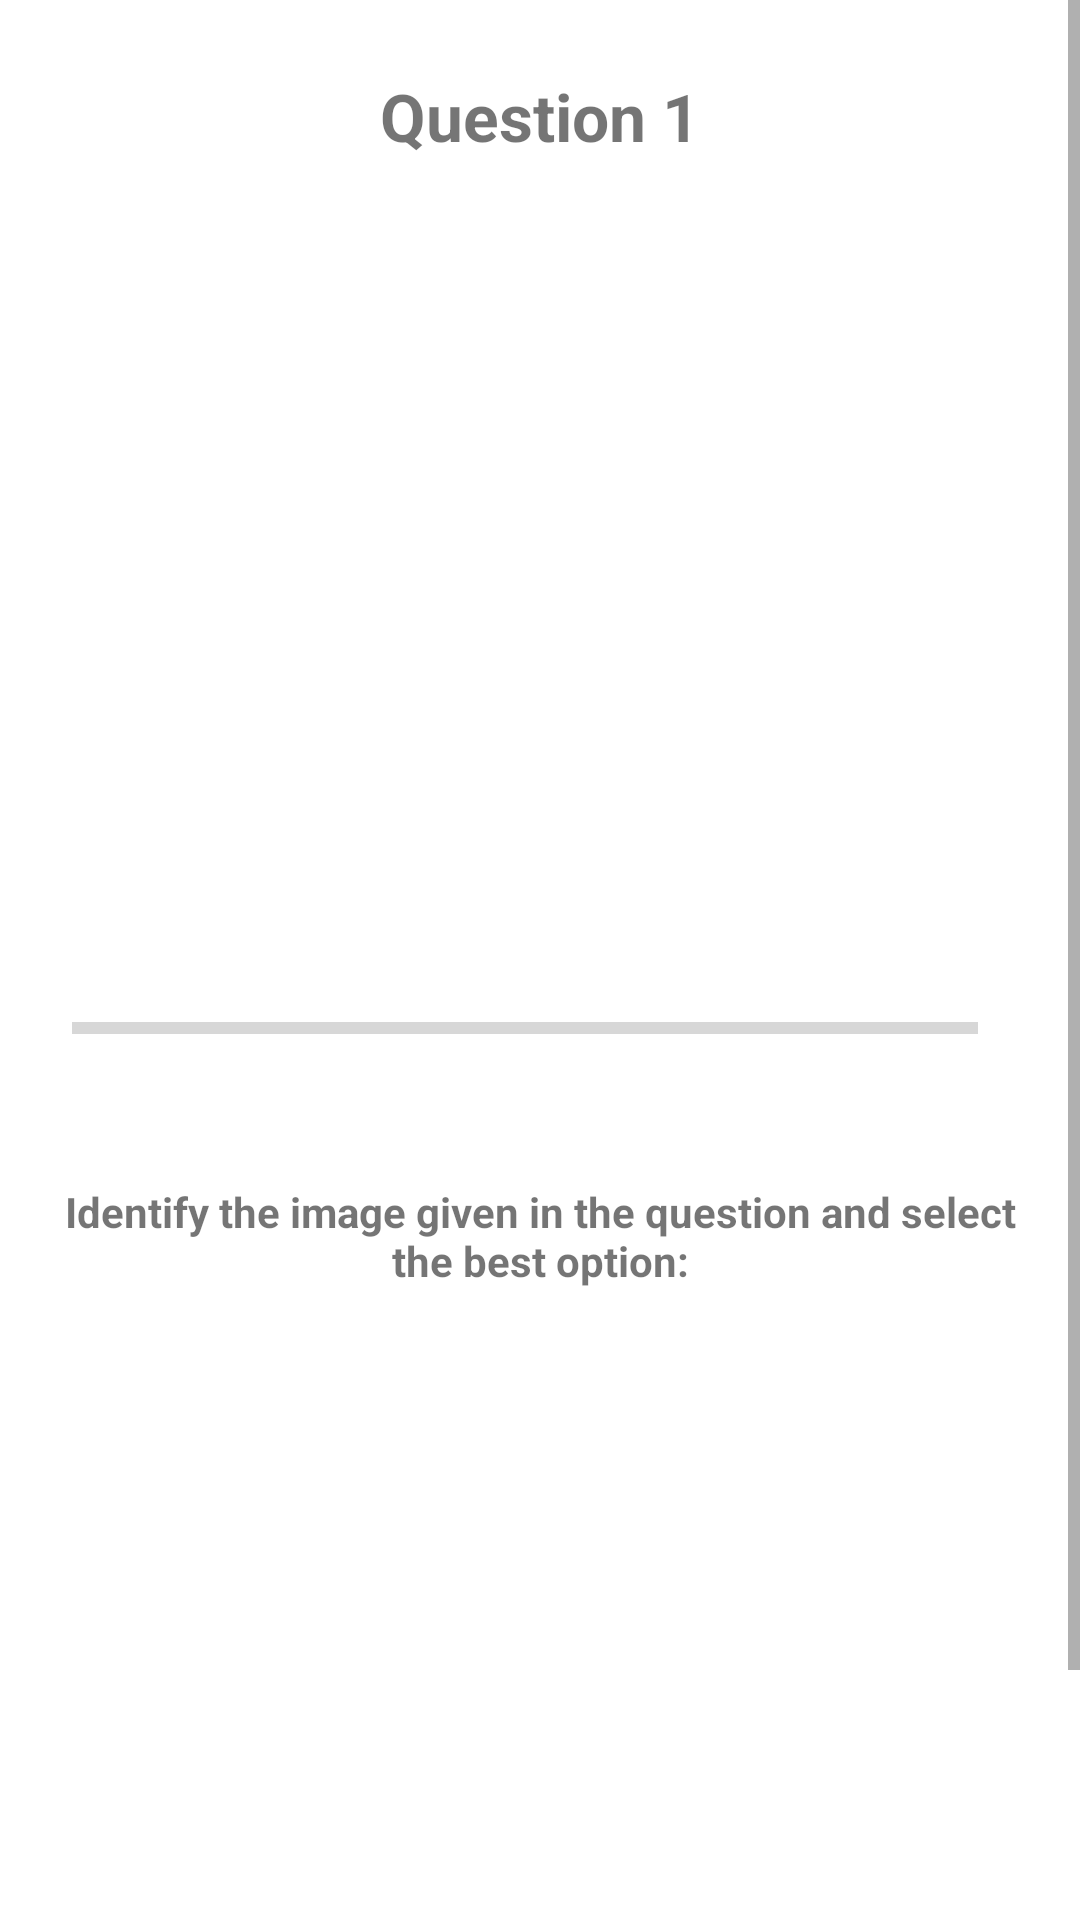

Write the Android layout XML for this screen, with the resource values it uses.
<!-- AndroidManifest.xml: application theme Theme.QuizApp -->
<!-- res/layout/activity_quiz_questions.xml -->
<?xml version="1.0" encoding="utf-8"?>
<ScrollView xmlns:android="http://schemas.android.com/apk/res/android"
    xmlns:tools="http://schemas.android.com/tools"
    android:layout_width="match_parent"
    android:layout_height="match_parent"
    tools:context=".QuizQuestionsActivity" >

    <LinearLayout
        android:layout_width="match_parent"
        android:layout_height="wrap_content"
        android:orientation="vertical">

        <TextView
            android:id="@+id/tv_QuestionNo"
            android:layout_width="wrap_content"
            android:layout_height="wrap_content"
            android:layout_gravity="center"
            android:text="@string/question_no"
            android:textSize="22sp"
            android:textStyle="bold"
            android:layout_marginTop="24dp" />

        <ImageView
            android:id="@+id/iv_img"
            android:layout_width="match_parent"
            android:layout_height="200dp"
            android:layout_margin="28dp"
            android:layout_marginBottom="0dp"
            android:contentDescription="@string/question_no"/>

        <LinearLayout
            android:layout_width="match_parent"
            android:layout_height="wrap_content"
            android:orientation="horizontal"
            android:layout_margin="24dp"
            android:layout_marginTop="0dp">

            <ProgressBar
                android:id="@+id/pb_progress"
                android:layout_width="0dp"
                android:layout_height="wrap_content"
                style="@style/Widget.AppCompat.ProgressBar.Horizontal"
                android:layout_weight="5"
                android:layout_gravity="center_vertical" />

            <TextView
                android:id="@+id/tv_progress"
                android:layout_width="wrap_content"
                android:layout_height="wrap_content"
                tools:text="1/10"
                android:layout_marginStart="10dp"
                android:layout_gravity="center_vertical" />

        </LinearLayout>

        <TextView
            android:layout_width="wrap_content"
            android:layout_height="wrap_content"
            android:layout_gravity="center"
            android:text="@string/question_description"
            android:textSize="14sp"
            android:textStyle="bold"
            android:layout_margin="18dp"
            android:textAlignment="center"/>

        <TextView
            android:id="@+id/tv_op1"
            android:layout_marginStart="18dp"
            android:layout_marginEnd="18dp"
            android:layout_width="match_parent"
            android:layout_height="wrap_content"
            tools:text="Option 1"
            android:layout_gravity="center_horizontal"
            android:textSize="18sp"
            style="@style/Widget.AppCompat.Button.Borderless" />

        <TextView
            android:id="@+id/tv_op2"
            android:layout_marginStart="18dp"
            android:layout_marginEnd="18dp"
            android:layout_width="match_parent"
            android:layout_height="wrap_content"
            tools:text="Option 2"
            android:layout_gravity="center_horizontal"
            android:textSize="18sp"
            style="@style/Widget.AppCompat.Button.Borderless" />

        <TextView
            android:id="@+id/tv_op3"
            android:layout_marginStart="18dp"
            android:layout_marginEnd="18dp"
            android:layout_width="match_parent"
            android:layout_height="wrap_content"
            tools:text="Option 3"
            android:layout_gravity="center_horizontal"
            android:textSize="18sp"
            style="@style/Widget.AppCompat.Button.Borderless" />

        <TextView
            android:id="@+id/tv_op4"
            android:layout_marginStart="18dp"
            android:layout_marginEnd="18dp"
            android:layout_width="match_parent"
            android:layout_height="wrap_content"
            tools:text="Option 4"
            android:layout_gravity="center_horizontal"
            android:textSize="18sp"
            style="@style/Widget.AppCompat.Button.Borderless" />

        <Button
            android:id="@+id/btn_sol"
            android:layout_width="match_parent"
            android:layout_height="wrap_content"
            android:layout_margin="18dp"
            tools:text="Submit"
            android:textSize="18sp"
            android:padding="12dp"
            android:layout_marginBottom="24dp"/>

    </LinearLayout>

</ScrollView>
<!-- resources referenced by this layout -->
<resources>
  <string name="question_description">Identify the image given in the question and select the best option:</string>
  <string name="question_no">Question 1</string>
  <style name="Theme.QuizApp" parent="Theme.MaterialComponents.DayNight">
          
          <item name="colorPrimary">@color/purple_500</item>
          <item name="colorPrimaryVariant">@color/purple_700</item>
          <item name="colorOnPrimary">@color/white</item>
          
          <item name="colorSecondary">@color/teal_200</item>
          <item name="colorSecondaryVariant">@color/teal_700</item>
          <item name="colorOnSecondary">@color/black</item>
          
          <item name="android:statusBarColor" tools:targetApi="l">?attr/colorPrimaryVariant</item>
          
      </style>
  <color name="purple_500">#EE5253</color>
  <color name="purple_700">#FF3700B3</color>
  <color name="white">#FFFFFFFF</color>
  <color name="teal_200">#FF03DAC5</color>
  <color name="teal_700">#FF018786</color>
  <color name="black">#FF000000</color>
</resources>
